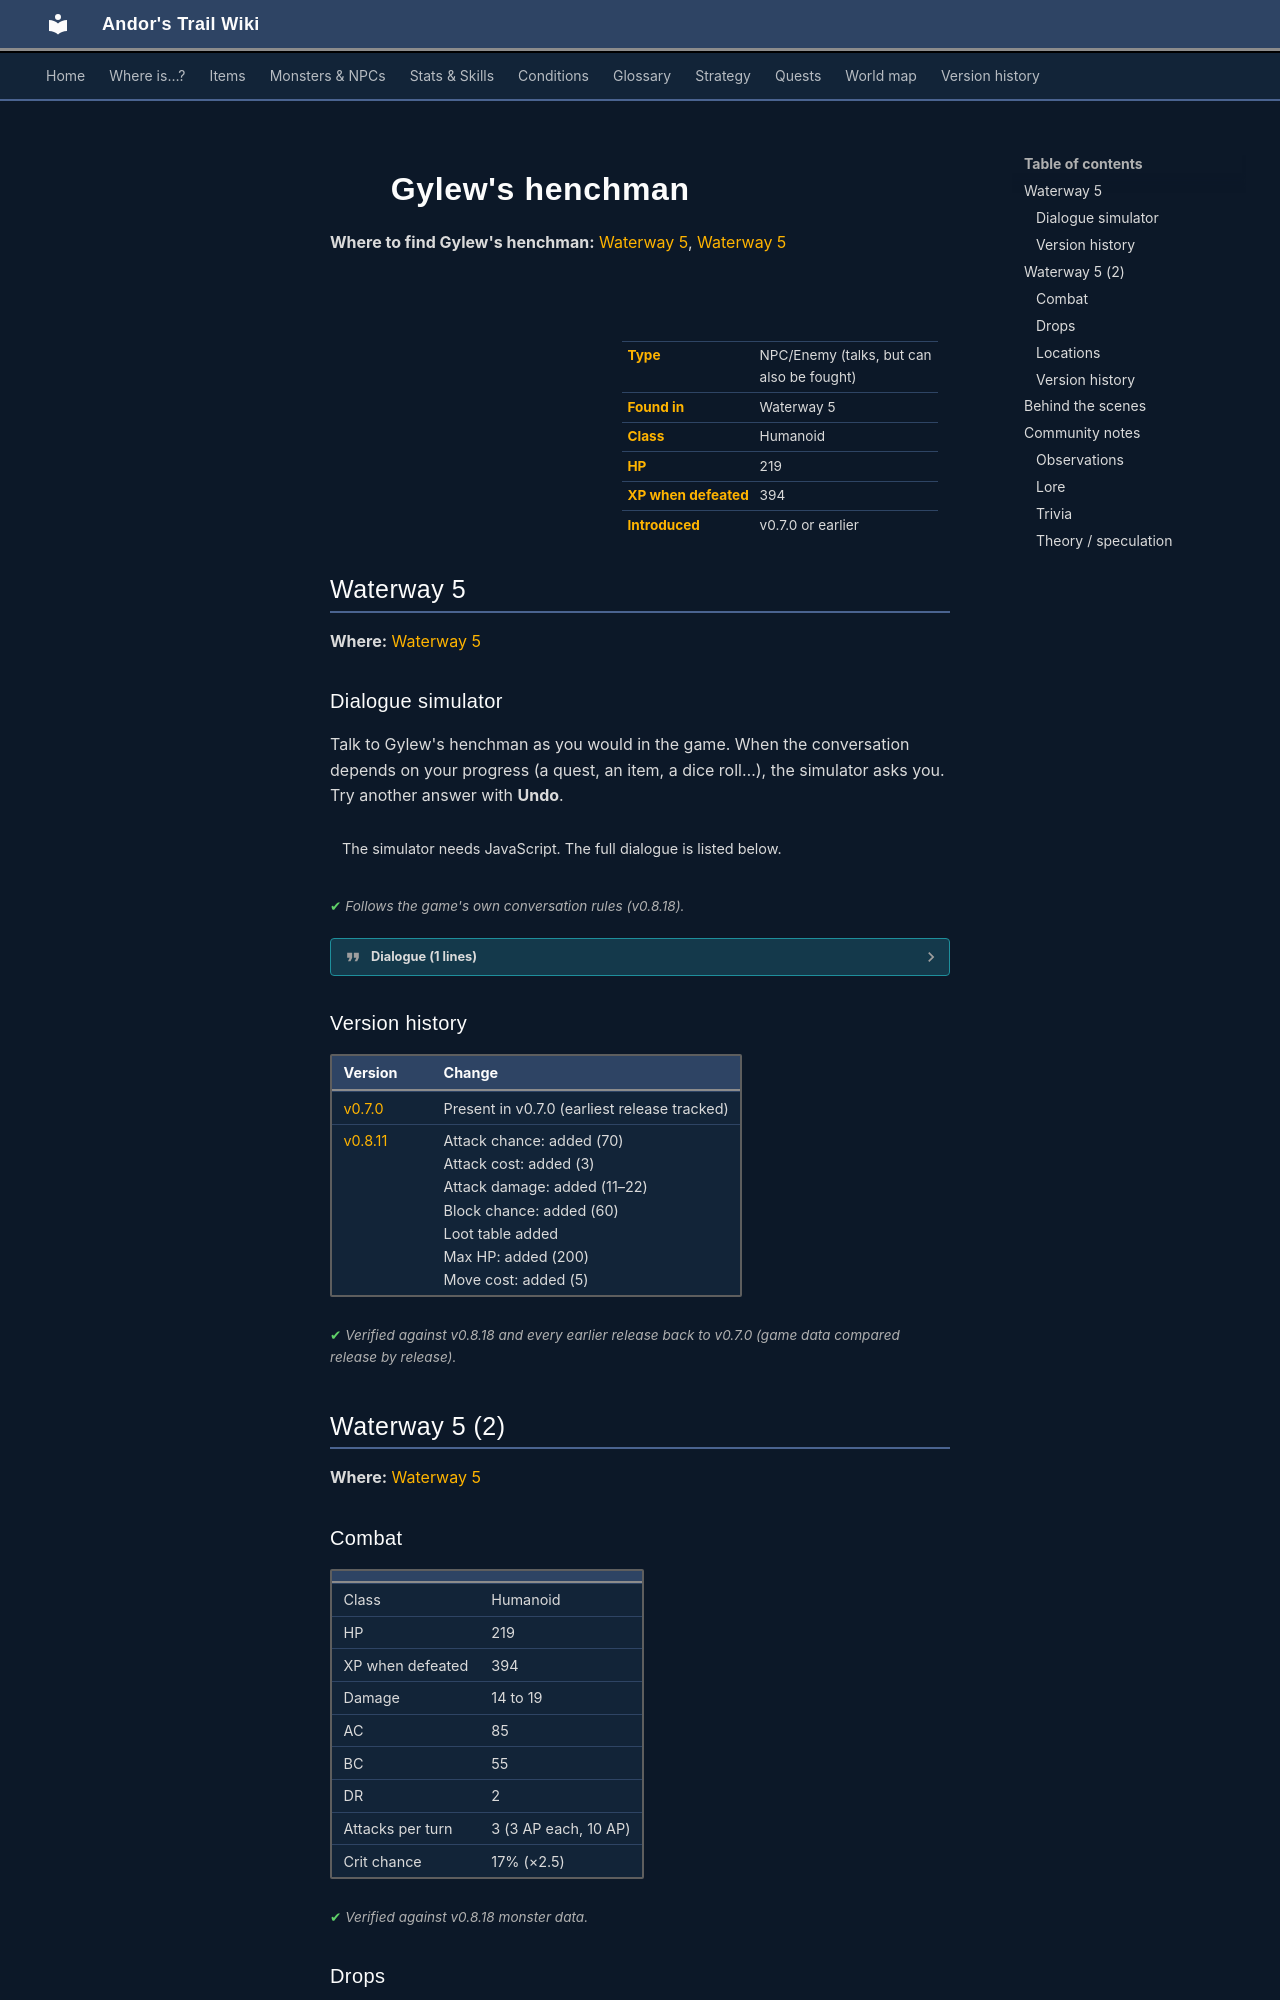

repository: asdfghjkl628/Andor-s-Trail-Wikiiii · page: monsters/gylew_henchman/index.html · generator: mkdocs

---
description: "Gylew's henchman is an NPC you can also fight in Andor's Trail, found in Waterway 5."
---

# ![](../assets/icons/monsters/monsters_men_8.png){ .sprite } Gylew's henchman

**Where to find Gylew's henchman:** [Waterway 5](#v-gylew_henchman), [Waterway 5](#v-gylew_henchman_aggresive)

<div class="infobox" markdown>

<p class="ib-img"><img class="sprite" src="../../assets/icons/monsters/monsters_men_8.png" alt=""></p>

| | |
|---|---|
| **Type** | NPC/Enemy (talks, but can also be fought) |
| **Found in** | Waterway 5 |
| **Class** | Humanoid |
| **HP** | 219 |
| **XP when defeated** | 394 |
| **Introduced** | v0.7.0 or earlier |

</div>

## Waterway 5 { #v-gylew_henchman }

**Where:** [Waterway 5](../maps/waterway5.md#pin-npc-gylew_henchman)

### Dialogue simulator

Talk to Gylew's henchman as you would in the game. When the conversation depends on your progress (a quest, an item, a dice roll…), the simulator asks you. Try another answer with **Undo**.

<div class="dlg-sim" data-src="../../assets/dialogue/gylew_henchman.json" data-npc="Gylew&#x27;s henchman" markdown="0"><noscript>The simulator needs JavaScript. The full dialogue is listed below.</noscript></div>

<p class="verified">Follows the game's own conversation rules (v0.8.18).</p>

??? quote "Dialogue (1 lines)"

    *Exactly as in the game files. Each line appears once; links jump to where a choice leads.*

    <span id="d-gylew_henchman-gylew_henchman"></span>**`gylew_henchman`** Gylew's henchman: “Hey, I'm trying to admire the view here. Get out of my way.”




### Version history

| Version | Change |
|---|---|
| [v0.7.0](../versions/0.7.0.md) | Present in v0.7.0 (earliest release tracked) |
| [v0.8.11](../versions/0.8.11.md) | Attack chance: added (70)<br>Attack cost: added (3)<br>Attack damage: added (11–22)<br>Block chance: added (60)<br>Loot table added<br>Max HP: added (200)<br>Move cost: added (5) |

<p class="verified">Verified against v0.8.18 and every earlier release back to v0.7.0 (game data compared release by release).</p>


## Waterway 5 (2) { #v-gylew_henchman_aggresive }

**Where:** [Waterway 5](../maps/waterway5.md)

### Combat

| | |
|---|---|
| Class | Humanoid |
| HP | 219 |
| XP when defeated | 394 |
| Damage | 14 to 19 |
| AC | 85 |
| BC | 55 |
| DR | 2 |
| Attacks per turn | 3 (3 AP each, 10 AP) |
| Crit chance | 17% (×2.5) |


<p class="verified">Verified against v0.8.18 monster data.</p>

### Drops

| Item | Chance | Qty |
|---|---|---|
| [Feline hat](../items/feline_hat.md) | 100% | 1 |
| [Brimhaven brew](../items/brv_brew.md) | 100% | 1 to 3 |
| [Smoked sausage](../items/smoked-sausage.md) | 100% | 1 |

### Locations

| Map | Region | Up to | Notes |
|---|---|---|---|
| [Waterway 5](../maps/waterway5.md) | – | 1 | Appears later, during a quest |


### Version history

| Version | Change |
|---|---|
| [v0.8.11](../versions/0.8.11.md) | Added |

<p class="verified">Verified against v0.8.18 and every earlier release back to v0.7.0 (game data compared release by release).</p>
